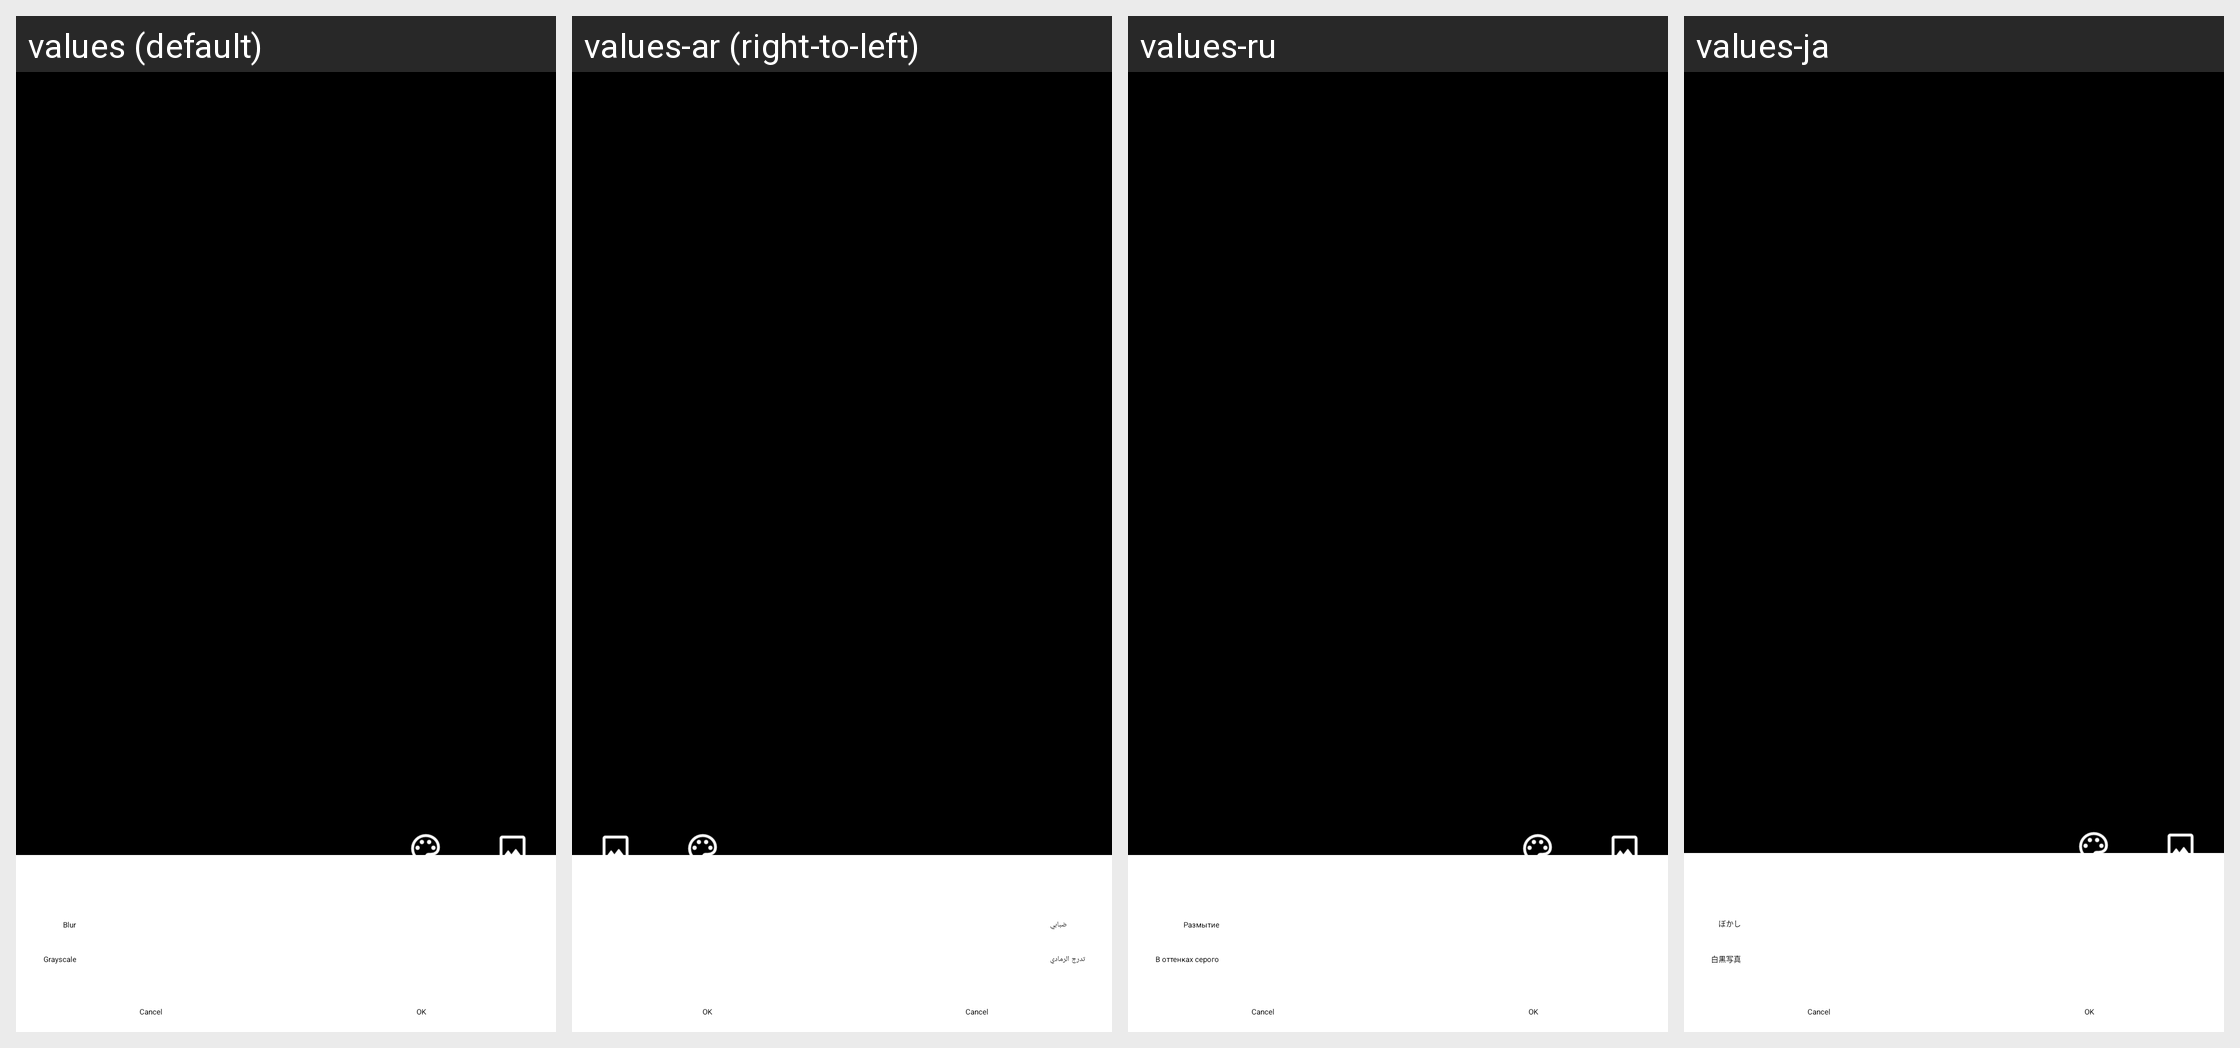

The same Android screen rendered under several of its app's locales, left to right. List the strings drawn on it with the default value and each locale's translation.
Android screen res/layout/activity_set_wallpaper.xml rendered under 4 locales, left to right: values (default), values-ar (right-to-left), values-ru, values-ja. Device: Nexus 5 (rendered at 1080×1920; each locale shown at half size, 540×960, under a caption strip naming it); theme AppTheme.NoActionBar.
Other locales in the repository, not shown: values-az, values-bn, values-cs, values-da, values-de, values-el, values-en-rAU, values-en-rCA, values-en-rGB, values-en-rXC, values-es, values-es-rUS, values-fr, values-fr-rCA, values-gu, values-hi, values-hu, values-in, values-it, values-kk, values-kn, values-ko, values-ml, values-mr, values-ms, values-my, values-nl, values-pl, values-pt, values-pt-rBR, values-pt-rPT, values-ro, values-sr, values-sv, values-ta, values-te, values-th, values-tr, values-ur, values-vi, values-zh-rCN, values-zh-rHK, values-zh-rTW.
Strings drawn on this screen, with the default value and each locale's value (text and hints the layout hard-codes, and strings that could not be matched under every locale, appear in the picture but are not listed):

blur
  values: Blur
  values-ar: ضبابي
  values-ru: Размытие
  values-ja: ぼかし

grayscale
  values: Grayscale
  values-ar: تدرج الرمادي
  values-ru: В оттенках серого
  values-ja: 白黒写真
